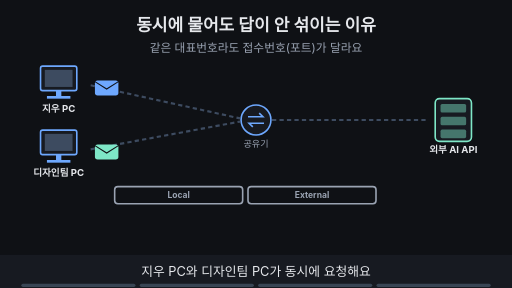
t = 0.00 s
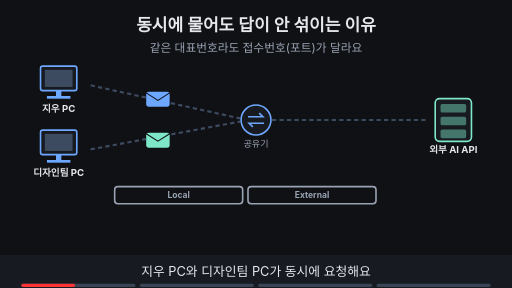
t = 1.88 s
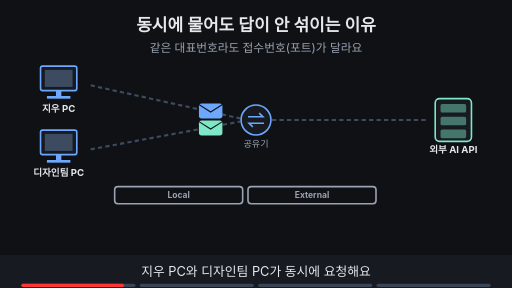
t = 3.60 s
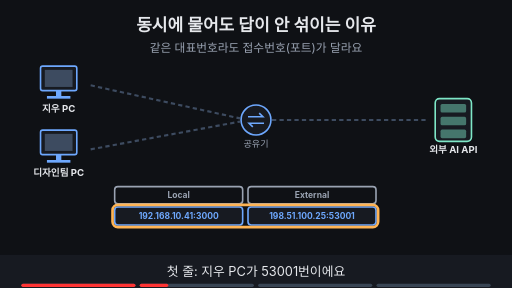
t = 5.00 s
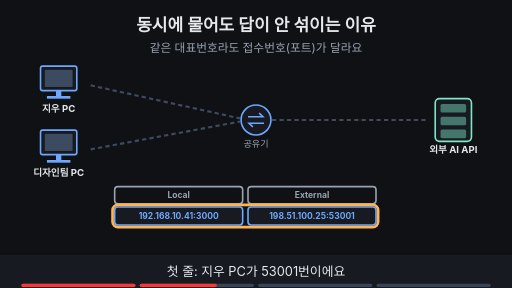
t = 6.70 s
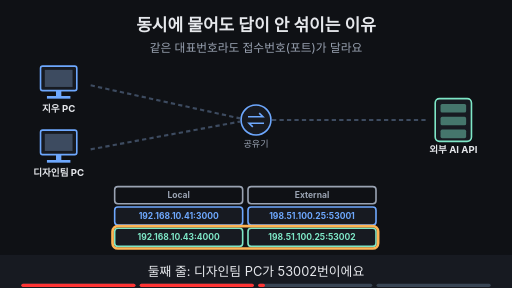
t = 8.24 s

The animated SVG that drew these frames (rendered in a browser with its animation timeline set to each time). Animation: 21 SMIL elements (animate=17,animateTransform=4); frames cover the first 8.24 s, repeats indefinitely.

<svg xmlns="http://www.w3.org/2000/svg" viewBox="0 0 960 540" width="960" height="540" font-family="-apple-system,'Apple SD Gothic Neo','Segoe UI',sans-serif">
<title>동시에 물어도 답이 안 섞이는 이유</title>
<rect width="960" height="540" fill="#0f1115"/>
<text x="480" y="58" text-anchor="middle" font-size="32" font-weight="700" fill="#e6e8ec">동시에 물어도 답이 안 섞이는 이유</text>
<text x="480" y="98" text-anchor="middle" font-size="22" fill="#9aa3b2">같은 대표번호라도 접수번호(포트)가 달라요</text>
<rect x="76" y="124" width="68" height="46" rx="4" fill="#171a21" stroke="#6ea8fe" stroke-width="3"/><rect x="84" y="131" width="52" height="32" fill="#3d4b60"/><rect x="105" y="170" width="10" height="10" fill="#6ea8fe"/><rect x="88" y="180" width="44" height="5" fill="#6ea8fe"/><text x="110" y="210" text-anchor="middle" font-size="18" font-weight="700" fill="#e6e8ec">지우 PC</text><rect x="76" y="244" width="68" height="46" rx="4" fill="#171a21" stroke="#6ea8fe" stroke-width="3"/><rect x="84" y="251" width="52" height="32" fill="#3d4b60"/><rect x="105" y="290" width="10" height="10" fill="#6ea8fe"/><rect x="88" y="300" width="44" height="5" fill="#6ea8fe"/><text x="110" y="330" text-anchor="middle" font-size="18" font-weight="700" fill="#e6e8ec">디자인팀 PC</text><circle cx="480" cy="225" r="28" fill="#171a21" stroke="#6ea8fe" stroke-width="3"/><path d="M465 219 h28 l-7 -7 M495 231 h-28 l7 7" fill="none" stroke="#6ea8fe" stroke-width="3"/><text x="480" y="275" text-anchor="middle" font-size="17" fill="#9aa3b2">공유기</text><rect x="816" y="185" width="68" height="80" rx="8" fill="#171a21" stroke="#7ee7c7" stroke-width="3"/><rect x="826" y="195" width="48" height="16" rx="3" fill="#7ee7c7" fill-opacity="0.45"/><rect x="826" y="219" width="48" height="16" rx="3" fill="#7ee7c7" fill-opacity="0.45"/><rect x="826" y="243" width="48" height="16" rx="3" fill="#7ee7c7" fill-opacity="0.45"/><text x="850" y="287" text-anchor="middle" font-size="18" font-weight="700" fill="#e6e8ec">외부 AI API</text><line x1="170" y1="160" x2="450" y2="222" stroke="#3d4b60" stroke-width="4" stroke-dasharray="8 6"/><line x1="170" y1="280" x2="450" y2="228" stroke="#3d4b60" stroke-width="4" stroke-dasharray="8 6"/><line x1="510" y1="225" x2="800" y2="225" stroke="#3d4b60" stroke-width="4" stroke-dasharray="8 6"/><rect x="215" y="350" width="240" height="32" rx="6" fill="#0f1115" stroke="#9aa3b2" stroke-width="3"/><text x="335.0" y="371.76" text-anchor="middle" font-size="16" font-weight="700" fill="#9aa3b2">Local</text><rect x="465" y="350" width="240" height="32" rx="6" fill="#0f1115" stroke="#9aa3b2" stroke-width="3"/><text x="585.0" y="371.76" text-anchor="middle" font-size="16" font-weight="700" fill="#9aa3b2">External</text><g opacity="1"><animate attributeName="opacity" values="1;1;0;0" keyTimes="0;0.235;0.250;1" dur="16s" repeatCount="indefinite"/><g><animateTransform attributeName="transform" type="translate" values="200,165;200,165;395,208;395,208" keyTimes="0.000;0.013;0.225;1.000" dur="16s" repeatCount="indefinite"/><rect x="-22" y="-14" width="44" height="28" rx="5" fill="#6ea8fe"/><path d="M-22 -12 l22 14 l22 -14" fill="none" stroke="#0f1115" stroke-width="2"/></g></g><g opacity="1"><animate attributeName="opacity" values="1;1;0;0" keyTimes="0;0.235;0.250;1" dur="16s" repeatCount="indefinite"/><g><animateTransform attributeName="transform" type="translate" values="200,285;200,285;395,240;395,240" keyTimes="0.000;0.013;0.225;1.000" dur="16s" repeatCount="indefinite"/><rect x="-22" y="-14" width="44" height="28" rx="5" fill="#7ee7c7"/><path d="M-22 -12 l22 14 l22 -14" fill="none" stroke="#0f1115" stroke-width="2"/></g></g><g opacity="0"><animate attributeName="opacity" values="0;0;1;1" keyTimes="0;0.250;0.265;1" dur="16s" repeatCount="indefinite"/><rect x="215" y="388" width="240" height="34" rx="6" fill="#171a21" stroke="#6ea8fe" stroke-width="3"/><text x="335.0" y="410.76" text-anchor="middle" font-size="16" font-weight="700" fill="#6ea8fe">192.168.10.41:3000</text><rect x="465" y="388" width="240" height="34" rx="6" fill="#171a21" stroke="#6ea8fe" stroke-width="3"/><text x="585.0" y="410.76" text-anchor="middle" font-size="16" font-weight="700" fill="#6ea8fe">198.51.100.25:53001</text></g><g opacity="0"><animate attributeName="opacity" values="0;0;1;1;0;0" keyTimes="0;0.250;0.265;0.485;0.500;1" dur="16s" repeatCount="indefinite"/><rect x="211" y="384" width="498" height="42" rx="10" fill="none" stroke="#ffb454" stroke-width="5"/></g><g opacity="0"><animate attributeName="opacity" values="0;0;1;1" keyTimes="0;0.500;0.515;1" dur="16s" repeatCount="indefinite"/><rect x="215" y="428" width="240" height="34" rx="6" fill="#171a21" stroke="#7ee7c7" stroke-width="3"/><text x="335.0" y="450.76" text-anchor="middle" font-size="16" font-weight="700" fill="#7ee7c7">192.168.10.43:4000</text><rect x="465" y="428" width="240" height="34" rx="6" fill="#171a21" stroke="#7ee7c7" stroke-width="3"/><text x="585.0" y="450.76" text-anchor="middle" font-size="16" font-weight="700" fill="#7ee7c7">198.51.100.25:53002</text></g><g opacity="0"><animate attributeName="opacity" values="0;0;1;1;0;0" keyTimes="0;0.500;0.515;0.735;0.750;1" dur="16s" repeatCount="indefinite"/><rect x="211" y="424" width="498" height="42" rx="10" fill="none" stroke="#ffb454" stroke-width="5"/></g><g opacity="0"><animate attributeName="opacity" values="0;0;1;1" keyTimes="0;0.750;0.765;1" dur="16s" repeatCount="indefinite"/><g><animateTransform attributeName="transform" type="translate" values="395,208;395,208;200,165;200,165" keyTimes="0.000;0.762;0.975;1.000" dur="16s" repeatCount="indefinite"/><rect x="-22" y="-14" width="44" height="28" rx="5" fill="#6ea8fe"/><path d="M-22 -12 l22 14 l22 -14" fill="none" stroke="#0f1115" stroke-width="2"/></g></g><g opacity="0"><animate attributeName="opacity" values="0;0;1;1" keyTimes="0;0.750;0.765;1" dur="16s" repeatCount="indefinite"/><g><animateTransform attributeName="transform" type="translate" values="395,240;395,240;200,285;200,285" keyTimes="0.000;0.762;0.975;1.000" dur="16s" repeatCount="indefinite"/><rect x="-22" y="-14" width="44" height="28" rx="5" fill="#7ee7c7"/><path d="M-22 -12 l22 14 l22 -14" fill="none" stroke="#0f1115" stroke-width="2"/></g></g><g opacity="0"><animate attributeName="opacity" values="0;0;1;1" keyTimes="0;0.750;0.765;1" dur="16s" repeatCount="indefinite"/><rect x="710" y="424" width="210" height="33" rx="16" fill="#ffb454" stroke="#ffb454" stroke-width="2"/><text x="815" y="446.12" text-anchor="middle" font-size="17" font-weight="700" fill="#0f1115">포트로 구분 = NAPT</text></g>
<rect x="0" y="478" width="960" height="62" fill="#171a21"/>
<g opacity="1"><animate attributeName="opacity" values="1;1;0;0" keyTimes="0;0.235;0.250;1" dur="16s" repeatCount="indefinite"/><text x="480" y="518" text-anchor="middle" font-size="24" fill="#e6e8ec">지우 PC와 디자인팀 PC가 동시에 요청해요</text></g>
<g opacity="0"><animate attributeName="opacity" values="0;0;1;1;0;0" keyTimes="0;0.250;0.265;0.485;0.500;1" dur="16s" repeatCount="indefinite"/><text x="480" y="518" text-anchor="middle" font-size="24" fill="#e6e8ec">첫 줄: 지우 PC가 53001번이에요</text></g>
<g opacity="0"><animate attributeName="opacity" values="0;0;1;1;0;0" keyTimes="0;0.500;0.515;0.735;0.750;1" dur="16s" repeatCount="indefinite"/><text x="480" y="518" text-anchor="middle" font-size="24" fill="#e6e8ec">둘째 줄: 디자인팀 PC가 53002번이에요</text></g>
<g opacity="0"><animate attributeName="opacity" values="0;0;1;1" keyTimes="0;0.750;0.765;1" dur="16s" repeatCount="indefinite"/><text x="480" y="518" text-anchor="middle" font-size="24" fill="#e6e8ec">응답은 포트로 찾아 각자 PC로 가요</text></g>

<g aria-label="재생 진행 막대" data-stage-count="4"><g class="progress-segment" data-stage="1"><rect x="40" y="532" width="214" height="6" rx="3" fill="#394554"/><rect x="40" y="532" width="0" height="6" rx="3" fill="#ff3434"><animate attributeName="width" values="0;214;214" keyTimes="0;0.250000;1" dur="16s" repeatCount="indefinite"/></rect></g><g class="progress-segment" data-stage="2"><rect x="262" y="532" width="214" height="6" rx="3" fill="#394554"/><rect x="262" y="532" width="0" height="6" rx="3" fill="#ff3434"><animate attributeName="width" values="0;0;214;214" keyTimes="0;0.250000;0.500000;1" dur="16s" repeatCount="indefinite"/></rect></g><g class="progress-segment" data-stage="3"><rect x="484" y="532" width="214" height="6" rx="3" fill="#394554"/><rect x="484" y="532" width="0" height="6" rx="3" fill="#ff3434"><animate attributeName="width" values="0;0;214;214" keyTimes="0;0.500000;0.750000;1" dur="16s" repeatCount="indefinite"/></rect></g><g class="progress-segment" data-stage="4"><rect x="706" y="532" width="214" height="6" rx="3" fill="#394554"/><rect x="706" y="532" width="0" height="6" rx="3" fill="#ff3434"><animate attributeName="width" values="0;0;214" keyTimes="0;0.750000;1" dur="16s" repeatCount="indefinite"/></rect></g></g></svg>
